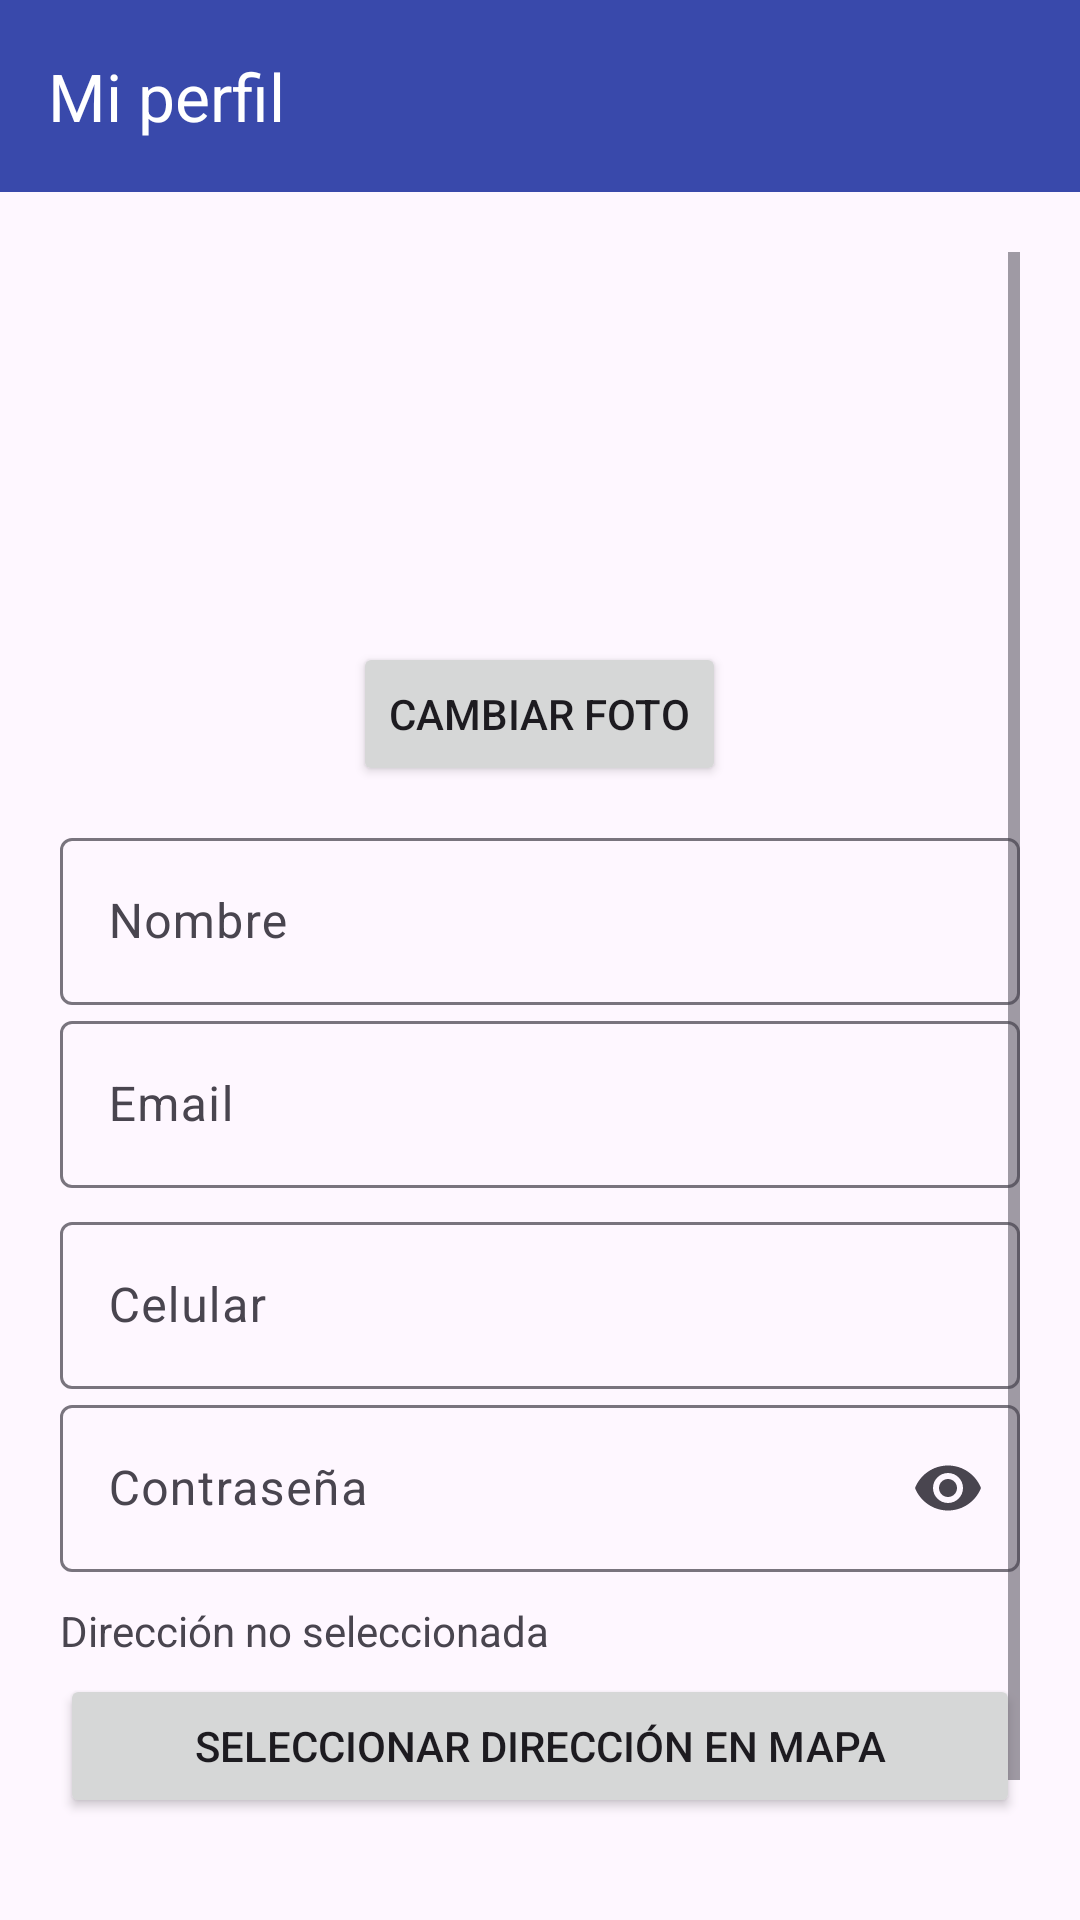

Produce the Android XML layout that renders to this screen, including the resource entries it uses.
<!-- AndroidManifest.xml: application theme Theme.ProyectoEnvio -->
<!-- res/layout/activity_perfil.xml -->
<?xml version="1.0" encoding="utf-8"?>
<LinearLayout xmlns:android="http://schemas.android.com/apk/res/android"
    xmlns:app="http://schemas.android.com/apk/res-auto"
    android:orientation="vertical"
    android:layout_width="match_parent"
    android:layout_height="match_parent"
    android:fitsSystemWindows="true">

    
    <androidx.appcompat.widget.Toolbar
        android:id="@+id/toolbar"
        android:layout_width="match_parent"
        android:layout_height="?attr/actionBarSize"
        android:background="?attr/colorPrimary"
        android:theme="@style/ThemeOverlay.AppCompat.Dark.ActionBar"
        app:title="Mi perfil"
        app:titleTextColor="@android:color/white"
        app:popupTheme="@style/ThemeOverlay.AppCompat.Light" />

    
    <ScrollView
        android:layout_width="match_parent"
        android:layout_height="0dp"
        android:layout_weight="1"
        android:padding="20dp">

        <LinearLayout
            android:orientation="vertical"
            android:layout_width="match_parent"
            android:layout_height="wrap_content"
            android:gravity="center_horizontal">

        
        <ImageView
            android:id="@+id/imgPerfil"
            android:layout_width="120dp"
            android:layout_height="120dp"
            android:src="@drawable/ic_launcher_background"
            android:layout_marginBottom="10dp" />

        <Button
            android:id="@+id/btnCambiarFoto"
            android:layout_width="wrap_content"
            android:layout_height="wrap_content"
            android:text="Cambiar Foto" />

        
        <com.google.android.material.textfield.TextInputLayout
            android:layout_width="match_parent"
            android:layout_height="wrap_content"
            android:hint="Nombre"
            android:layout_marginTop="12dp">
            <com.google.android.material.textfield.TextInputEditText
                android:id="@+id/edtPerfilNombre"
                android:layout_width="match_parent"
                android:layout_height="wrap_content" />
        </com.google.android.material.textfield.TextInputLayout>

        
        <com.google.android.material.textfield.TextInputLayout
            android:layout_width="match_parent"
            android:layout_height="wrap_content"
            android:hint="Email">
            <com.google.android.material.textfield.TextInputEditText
                android:id="@+id/edtPerfilEmail"
                android:layout_width="match_parent"
                android:layout_height="wrap_content"
                android:inputType="textEmailAddress"/>
        </com.google.android.material.textfield.TextInputLayout>

            
            <com.google.android.material.textfield.TextInputLayout
                android:layout_width="match_parent"
                android:layout_height="wrap_content"
                android:hint="Celular"
                android:layout_marginTop="6dp">
                <com.google.android.material.textfield.TextInputEditText
                    android:id="@+id/edtPerfilCelular"
                    android:layout_width="match_parent"
                    android:layout_height="wrap_content"
                    android:inputType="phone"/>
            </com.google.android.material.textfield.TextInputLayout>

            
        <com.google.android.material.textfield.TextInputLayout
            android:layout_width="match_parent"
            android:layout_height="wrap_content"
            android:hint="Contraseña"
            app:endIconMode="password_toggle">
            <com.google.android.material.textfield.TextInputEditText
                android:id="@+id/edtPerfilPassword"
                android:layout_width="match_parent"
                android:layout_height="wrap_content"
                android:inputType="textPassword" />
        </com.google.android.material.textfield.TextInputLayout>


        
        <TextView
            android:id="@+id/tvDireccionSeleccionada"
            android:text="Dirección no seleccionada"
            android:layout_width="match_parent"
            android:layout_height="wrap_content"
            android:layout_marginTop="10dp"/>

        <Button
            android:id="@+id/btnSeleccionarDireccion"
            android:text="Seleccionar dirección en mapa"
            android:layout_width="match_parent"
            android:layout_height="wrap_content"
            android:layout_marginTop="5dp"/>

        
        <Button
            android:id="@+id/btnGuardarPerfil"
            android:layout_width="match_parent"
            android:layout_height="wrap_content"
            android:text="Guardar Cambios"
            android:layout_marginTop="16dp" />
        </LinearLayout>
    </ScrollView>
</LinearLayout>
<!-- resources referenced by this layout -->
<resources>
  <style name="Theme.ProyectoEnvio" parent="Base.Theme.ProyectoEnvio" />
  <style name="Base.Theme.ProyectoEnvio" parent="Theme.Material3.DayNight.NoActionBar">
          <item name="colorPrimary">@color/colorButtonLight</item>
          <item name="colorOnPrimary">@color/colorOnButtonLight</item>
          
          
          
      </style>
  <color name="colorButtonLight">#3949AB</color>
  <color name="colorOnButtonLight">#FFFFFF</color>
</resources>
